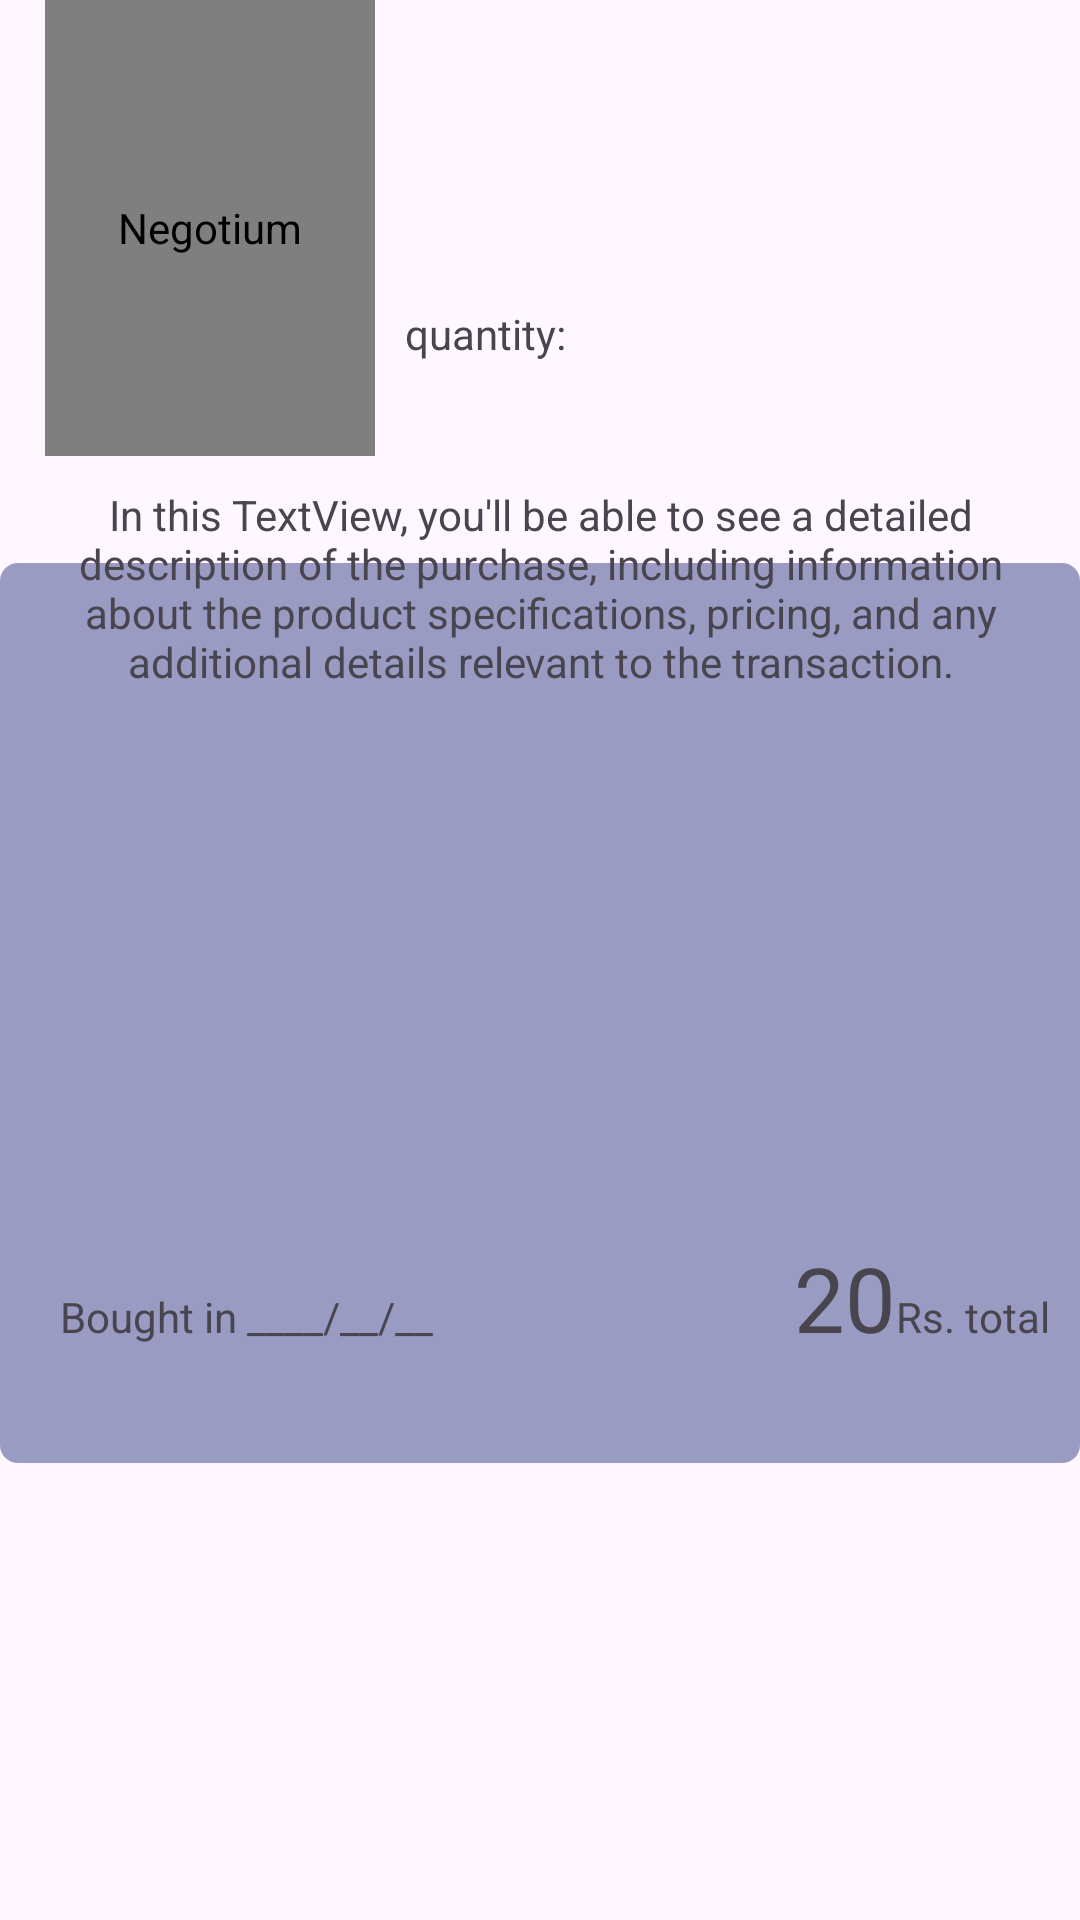

The Android layout XML behind this screen, and the referenced resources:
<!-- AndroidManifest.xml: application theme Theme.Negotium.NoActionBar -->
<!-- res/layout/buyitems.xml -->
<?xml version="1.0" encoding="utf-8"?>
<androidx.constraintlayout.widget.ConstraintLayout xmlns:android="http://schemas.android.com/apk/res/android"
    xmlns:app="http://schemas.android.com/apk/res-auto"
    xmlns:tools="http://schemas.android.com/tools"
    android:layout_width="match_parent"
    android:layout_height="wrap_content"
    android:id="@+id/layoutbuylist"
    android:layout_margin="5dp">

    <View
        android:id="@+id/viewSupporter"
        android:layout_width="match_parent"
        android:layout_height="15dp"
        app:layout_constraintBottom_toBottomOf="@+id/viewBackground" />

    <View
        android:id="@+id/viewBackground"
        android:layout_width="match_parent"
        android:layout_height="300dp"
        android:background="@drawable/wishlist_background"
        android:paddingBottom="20dp"
        app:layout_constraintBottom_toBottomOf="parent"
        app:layout_constraintTop_toTopOf="@id/buyName" />

    <com.makeramen.roundedimageview.RoundedImageView
        android:id="@+id/imageBuy"
        android:layout_width="110dp"
        android:layout_height="152dp"
        android:layout_marginStart="15dp"
        android:contentDescription="@string/app_name"
        android:scaleType="centerCrop"
        app:layout_constraintStart_toStartOf="parent"
        app:layout_constraintTop_toTopOf="parent"
        app:riv_corner_radius="6dp"/>

    <TextView
        android:id="@+id/buyName"
        android:layout_width="0dp"
        android:layout_height="wrap_content"
        android:layout_marginStart="10dp"
        android:layout_marginTop="35dp"
        android:layout_marginEnd="10dp"
        android:paddingTop="15dp"
        android:textColor="@color/black"
        android:textSize="16dp"
        android:textStyle="bold"
        app:layout_constraintEnd_toEndOf="parent"
        app:layout_constraintStart_toEndOf="@+id/imageBuy"
        app:layout_constraintTop_toTopOf="@id/imageBuy" />

    <ImageView
        android:id="@+id/imageSelected"
        android:layout_width="50dp"
        android:layout_height="50dp"
        android:layout_marginEnd="20dp"
        android:contentDescription="@string/app_name"
        android:src="@drawable/checkmark"
        android:visibility="gone"
        app:layout_constraintBottom_toTopOf="@id/viewBackground"
        app:layout_constraintEnd_toEndOf="parent"
        app:layout_constraintTop_toTopOf="@id/viewBackground" />

    <TextView
        android:id="@+id/textView15"
        android:layout_width="wrap_content"
        android:layout_height="wrap_content"
        android:layout_marginTop="30dp"
        android:text="quantity: "
        app:layout_constraintStart_toStartOf="@+id/buyName"
        app:layout_constraintTop_toBottomOf="@+id/buyName" />

    <TextView
        android:id="@+id/buyquantity"
        android:layout_width="wrap_content"
        android:layout_height="wrap_content"
        android:layout_marginStart="10dp"
        app:layout_constraintStart_toEndOf="@+id/textView15"
        app:layout_constraintTop_toTopOf="@+id/textView15" />

    <TextView
        android:id="@+id/textView19"
        android:layout_width="wrap_content"
        android:layout_height="wrap_content"
        android:text="Rs. total"
        app:layout_constraintBaseline_toBaselineOf="@+id/buyprice"
        app:layout_constraintEnd_toEndOf="@+id/buyName" />

    <TextView
        android:id="@+id/buyprice"
        android:layout_width="wrap_content"
        android:layout_height="wrap_content"
        android:layout_marginBottom="20dp"
        android:fontFamily="@font/angkor"
        android:text="20"
        android:textSize="30sp"
        app:layout_constraintBottom_toTopOf="@+id/viewSupporter"
        app:layout_constraintEnd_toStartOf="@+id/textView19" />

    <TextView
        android:id="@+id/buydate"
        android:layout_width="wrap_content"
        android:layout_height="wrap_content"
        android:layout_marginStart="20dp"
        android:text="Bought in ____/__/__"
        app:layout_constraintBaseline_toBaselineOf="@+id/buyprice"
        app:layout_constraintStart_toStartOf="parent" />

    <TextView
        android:id="@+id/buytrace"
        android:layout_width="330dp"
        android:layout_height="wrap_content"
        android:layout_marginStart="20dp"
        android:layout_marginTop="10dp"
        android:layout_marginEnd="20dp"
        android:text="In this TextView, you'll be able to see a detailed description of the purchase, including information about the product specifications, pricing, and any additional details relevant to the transaction."
        android:textAlignment="center"
        app:layout_constraintEnd_toEndOf="@+id/viewBackground"
        app:layout_constraintStart_toStartOf="@+id/viewBackground"
        app:layout_constraintTop_toBottomOf="@+id/imageBuy" />

</androidx.constraintlayout.widget.ConstraintLayout>
<!-- resources referenced by this layout -->
<resources>
  <color name="black">#FF000000</color>
  <!-- drawable wishlist_background (drawable) -->
  <?xml version="1.0" encoding="utf-8"?>
  <shape android:shape="rectangle" xmlns:android="http://schemas.android.com/apk/res/android">
  <solid android:color="@color/mylove"/>
      <corners android:radius="6dp"/>
  </shape>
  <string name="app_name">Negotium</string>
  <style name="Theme.Negotium.NoActionBar">
          <item name="windowActionBar">false</item>
          <item name="windowNoTitle">true</item>
      </style>
  <color name="mylove">#999BC3</color>
</resources>
